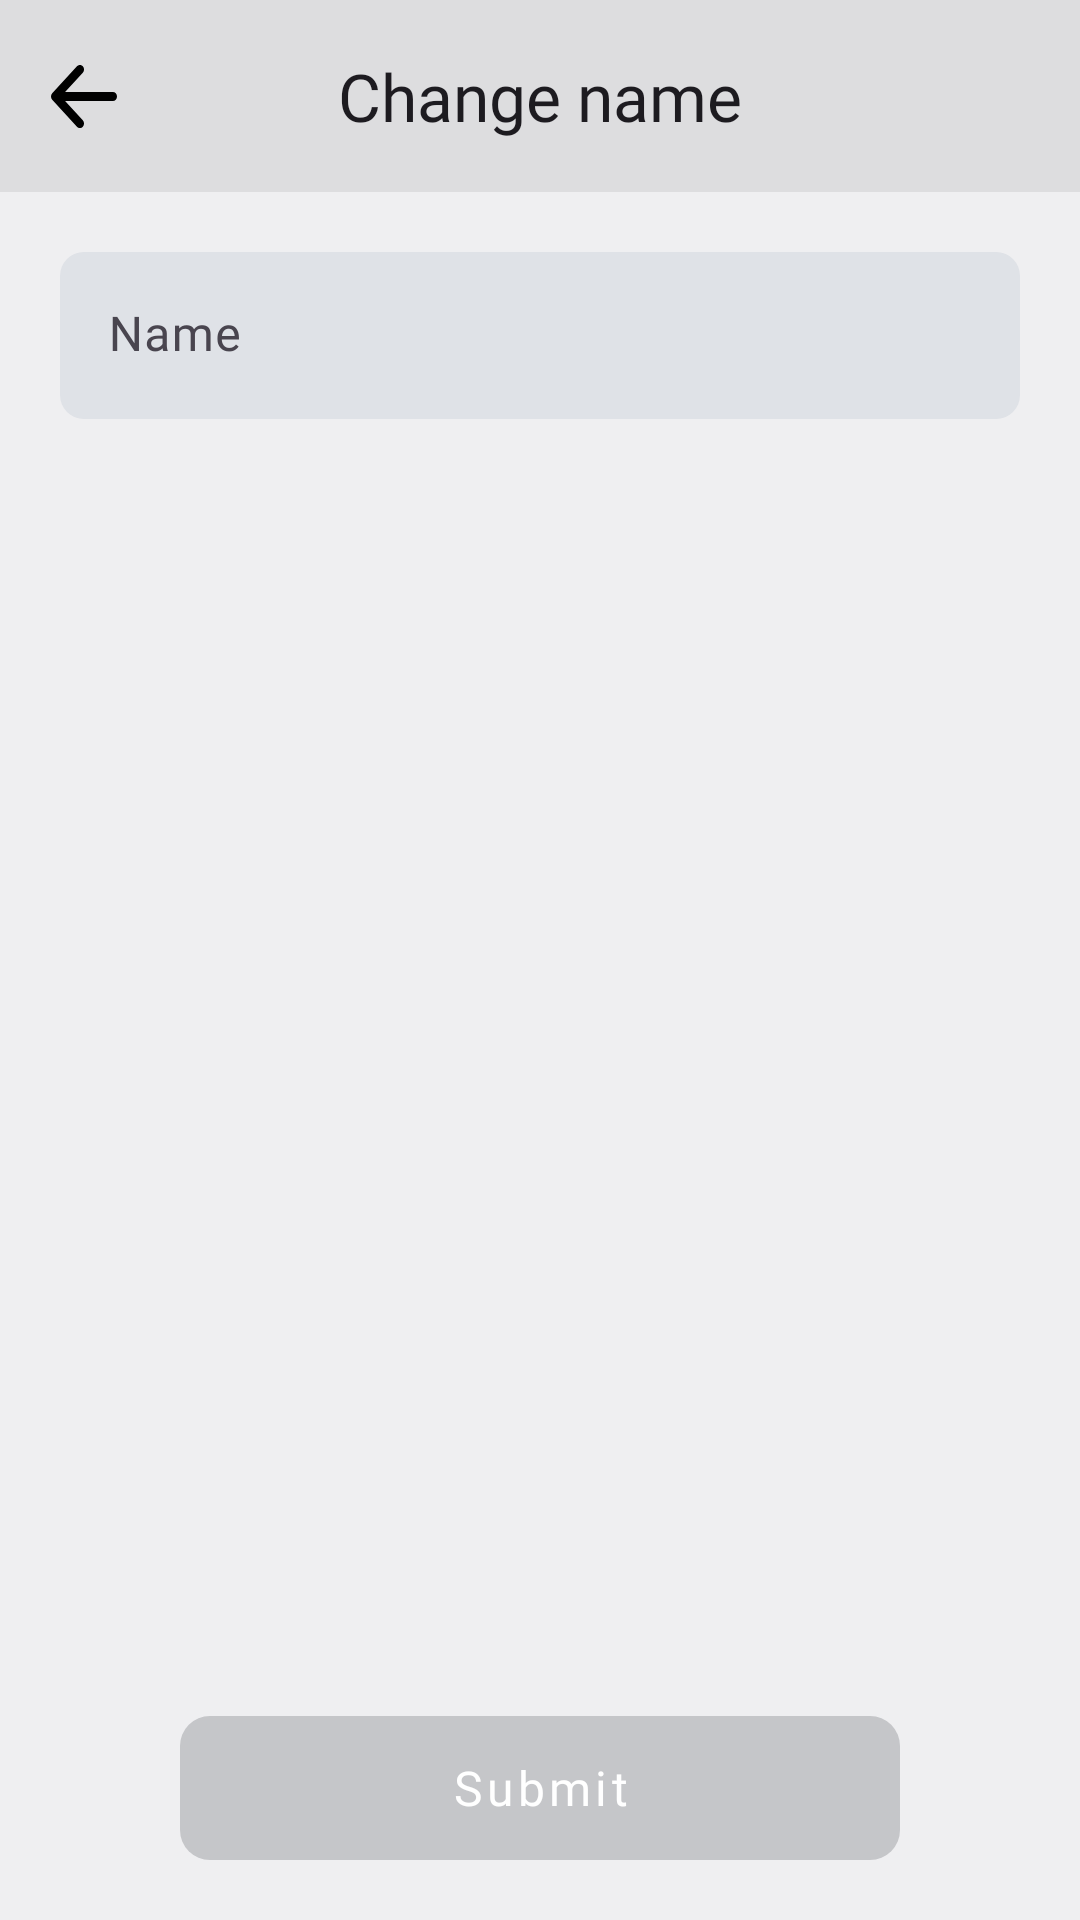

Android layout source for this screen:
<!-- AndroidManifest.xml: application theme Theme.BudgetGamer -->
<!-- res/layout/fragment_change_name.xml -->
<?xml version="1.0" encoding="utf-8"?>
<LinearLayout xmlns:android="http://schemas.android.com/apk/res/android"
    xmlns:app="http://schemas.android.com/apk/res-auto"
    xmlns:tools="http://schemas.android.com/tools"
    android:layout_width="match_parent"
    android:layout_height="match_parent"
    android:background="@color/colorBackground"
    android:orientation="vertical"
    tools:context=".presentation.fragments.edit_account.ChangeNameFragment">

    <com.google.android.material.appbar.MaterialToolbar
        android:id="@+id/change_name_fragment_bar"
        style="@style/MyTopAppBar.Back"
        app:title="@string/change_name" />

    <com.google.android.material.textfield.TextInputLayout
        style="@style/MyInputLayout"
        android:layout_marginStart="@dimen/screen_margin"
        android:layout_marginTop="@dimen/screen_margin"
        android:layout_marginEnd="@dimen/screen_margin"
        android:hint="@string/name">

        <com.google.android.material.textfield.TextInputEditText
            android:id="@+id/change_name_fragment_field"
            style="@style/MyTextInput"
            android:autofillHints="name"
            android:imeOptions="actionDone"
            android:inputType="textPersonName" />

    </com.google.android.material.textfield.TextInputLayout>

    <LinearLayout
        style="@style/WeightLinearLayout"
        android:layout_gravity="center" />

    <com.google.android.material.button.MaterialButton
        android:id="@+id/change_name_fragment_submit"
        style="@style/MyButton"
        android:layout_width="wrap_content"
        android:layout_height="wrap_content"
        android:layout_gravity="center_horizontal"
        android:layout_margin="@dimen/screen_margin"
        android:enabled="false"
        android:text="@string/submit" />

</LinearLayout>
<!-- resources referenced by this layout -->
<resources>
  <color name="colorBackground">#EFEFF1</color>
  <dimen name="screen_margin">20dp</dimen>
  <string name="change_name">Change name</string>
  <string name="name">Name</string>
  <string name="submit">Submit</string>
  <style name="MyTextInput" parent="Widget.Material3.TextInputEditText.FilledBox">
          <item name="android:layout_width">match_parent</item>
          <item name="android:layout_height">wrap_content</item>
          <item name="android:fontFamily">@font/roboto_medium</item>
          <item name="android:maxLines">1</item>
          <item name="android:textSize">16sp</item>
      </style>
  <style name="MyTopAppBar.Back">
          <item name="navigationIcon">@drawable/ic_back</item>
      </style>
  <style name="WeightLinearLayout">
          <item name="android:layout_width">wrap_content</item>
          <item name="android:layout_height">0dp</item>
          <item name="android:layout_weight">1</item>
          <item name="android:contentDescription">@null</item>
      </style>
  <style name="Theme.BudgetGamer" parent="Theme.Material3.Light.NoActionBar">
          <item name="colorPrimary">@color/color_purple</item>
          <item name="colorAccent">@color/color_indigo</item>
  
          
          <item name="android:navigationBarColor">@color/colorBackgroundSecondary</item>
          <item name="android:statusBarColor">@color/colorBackgroundSecondary</item>
          <item name="android:windowLightStatusBar">true</item>
  
          
          <item name="android:windowBackground">@null</item>
          <item name="android:windowDisablePreview">true</item>
          <item name="windowNoTitle">true</item>
      </style>
  <color name="color_white">#FFFFFF</color>
  <!-- drawable button_gradient (drawable) -->
  <?xml version="1.0" encoding="utf-8"?>
  <selector xmlns:android="http://schemas.android.com/apk/res/android">
      <item android:drawable="@drawable/button_gradient_enabled" android:state_enabled="true" />
      <item android:drawable="@drawable/button_gradient_disabled" android:state_enabled="false" />
  </selector>
  <color name="colorEditText">#DFE2E7</color>
  <!-- drawable ic_back (drawable) -->
  <vector xmlns:android="http://schemas.android.com/apk/res/android"
      android:width="22dp"
      android:height="21.00144dp"
      android:viewportWidth="50"
      android:viewportHeight="43.753">
      <group>
          <clip-path android:pathData="M0,0h50v43.753h-50z" />
          <path
              android:fillColor="@color/colorToolbarText"
              android:pathData="M50,21.877A3.125,3.125 0,0 1,46.875 25h-36.2L24.09,38.412a3.129,3.129 0,1 1,-4.425 4.425L0.918,24.089a3.125,3.125 0,0 1,0 -4.425L19.666,0.916A3.129,3.129 0,1 1,24.09 5.341L10.673,18.752h36.2A3.125,3.125 0,0 1,50 21.877Z" />
      </group>
  </vector>
  <color name="color_purple">#694BCE</color>
  <color name="color_indigo">#7D3297</color>
  <color name="colorBackgroundSecondary">#DDDDDF</color>
  <!-- drawable button_gradient_enabled (drawable) -->
  <?xml version="1.0" encoding="utf-8"?>
  <shape xmlns:android="http://schemas.android.com/apk/res/android">
      <gradient
          android:angle="135"
          android:endColor="@color/color_purple"
          android:startColor="@color/color_indigo" />
      <corners android:radius="10dp" />
  </shape>
  <!-- drawable button_gradient_disabled (drawable) -->
  <?xml version="1.0" encoding="utf-8"?>
  <shape xmlns:android="http://schemas.android.com/apk/res/android">
      <solid android:color="@color/myButtonDisabled" />
      <corners android:radius="10dp" />
  </shape>
  <color name="colorToolbarText">@color/color_black</color>
  <color name="myButtonDisabled">#c5c6c9</color>
  <color name="color_black">#000000</color>
</resources>
